Run: headless pygame with SDL's dummy video driver; simulated clock (each Clock.tick advances the game by its frame time, no real sleeping); random seed 0; keys injected as events and as key.get_pressed() state; no mouse input.
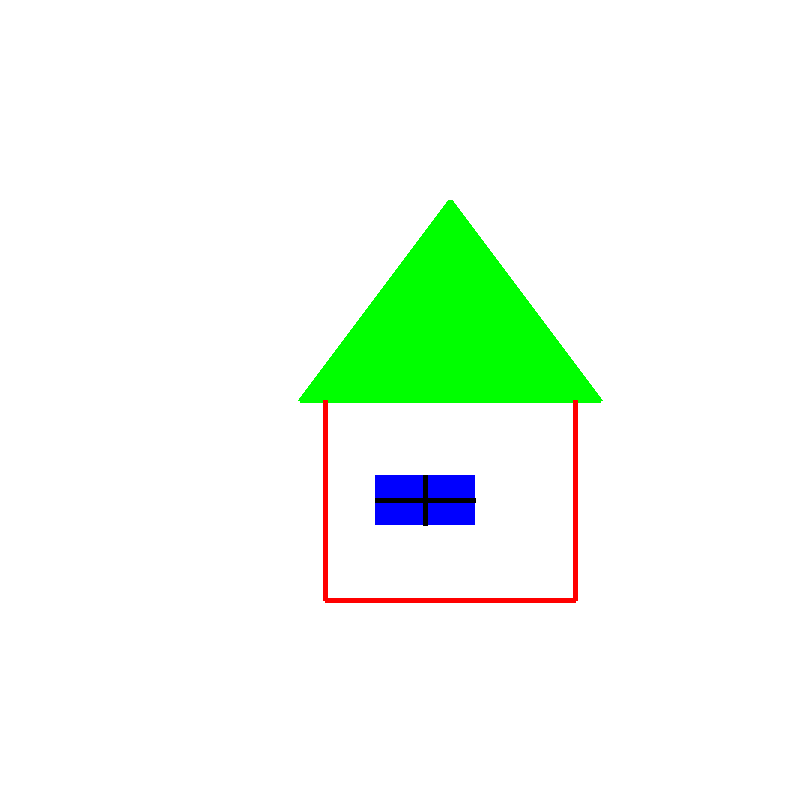
Frame 1 of 4 · flips 1–60 · no input
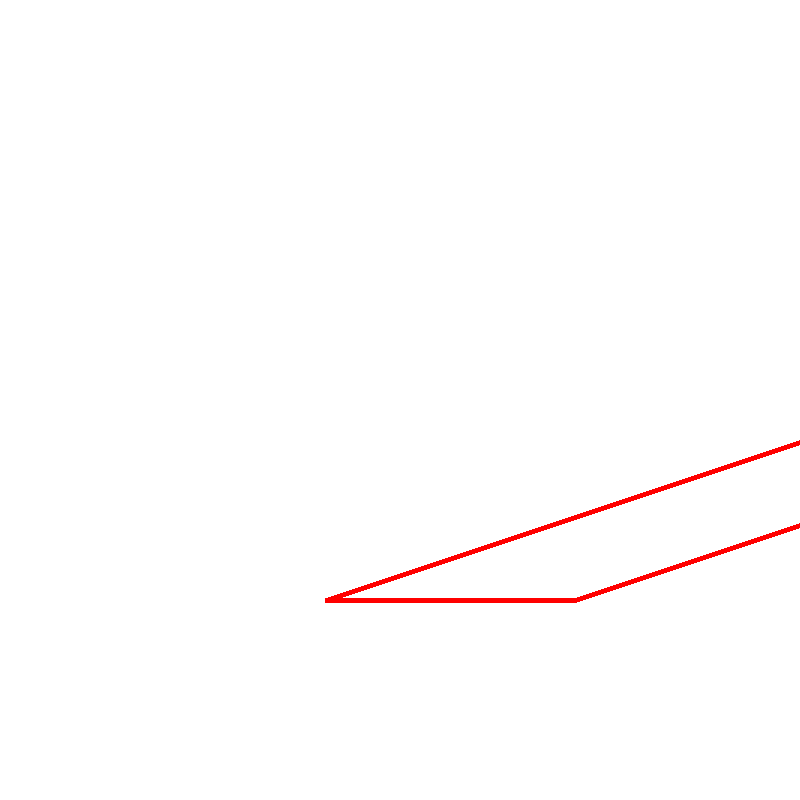
Frame 2 of 4 · flips 61–180 · tapped SPACE, RETURN · held RIGHT (→), D
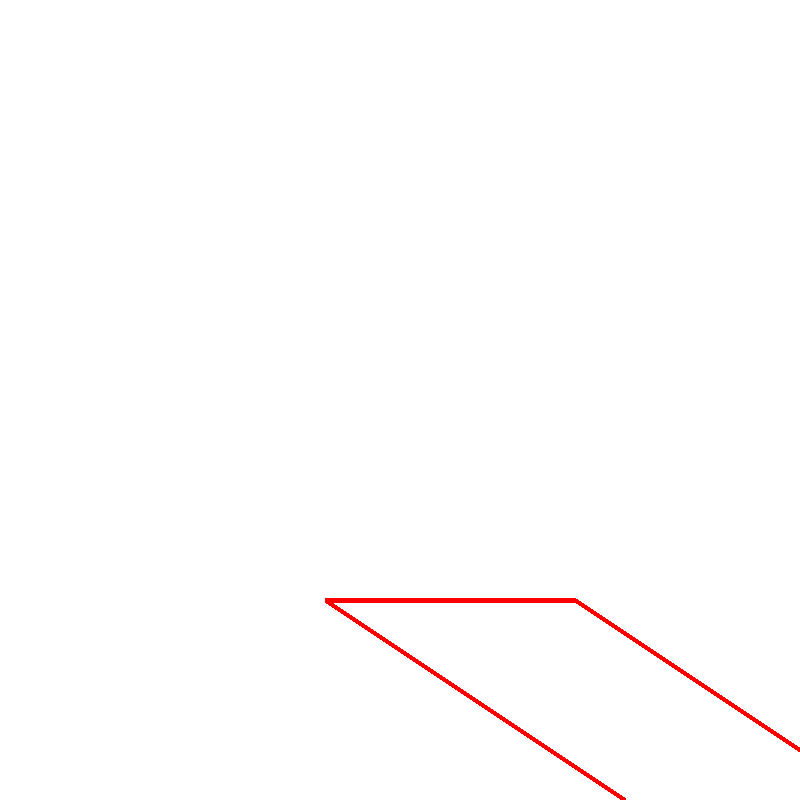
Frame 3 of 4 · flips 181–300 · held DOWN (↓), S
Frame 4 of 4 · flips 301–420 · held LEFT (←), A, UP (↑), W · screen same as frame 1, image omitted

The pygame program that drew these frames:

import pygame

pygame.init()

BLACK = (0, 0, 0)
WHITE = (255, 255, 255)
BLUE = (0, 0, 255)
GREED = (0, 255, 0)
RED = (255, 0, 0)

size = (800, 800)
screen = pygame.display.set_mode(size)

pygame.display.set_caption("pygame")

done = False
clock = pygame.time.Clock()

roofx, roofy = 0, 0
gx, gy = 0,0

while not done:
    clock.tick(10)
    for event in pygame.event.get():
        if event.type == pygame.QUIT:
            done=True

    key_event = pygame.key.get_pressed()
    if key_event[pygame.K_LEFT]:
        roofx += -5
    if key_event[pygame.K_RIGHT]:
        roofx += 5
    if key_event[pygame.K_UP]:
        roofy += -5
    if key_event[pygame.K_DOWN]:
        roofy += 5
    if key_event[pygame.K_w]:
        gy += -5
    if key_event[pygame.K_a]:
        gx += -5
    if key_event[pygame.K_s]:
        gy += 5
    if key_event[pygame.K_d]:
        gx += 5
    screen.fill(WHITE)
    pygame.draw.polygon(screen, GREED, [[roofx + 600, roofy + 400], [roofx + 300, roofy + 400], [roofx + 450, roofy + 200]], 5)
    pygame.draw.polygon(screen, GREED, [[roofx + 600, roofy + 400], [roofx + 300, roofy + 400], [roofx + 450, roofy + 200]], 0)
    pygame.draw.lines(screen, RED, False, [[roofx + 325, roofy + 400],[325,600],[575,600],[roofx + 575, roofy + 400]], 5)
    pygame.draw.rect(screen, BLACK, [gx+ 375,gy +475, 100, 50], 5)
    pygame.draw.rect(screen, BLUE, [gx+375,gy +475, 100, 50], 0)
    pygame.draw.line(screen, BLACK, [gx+425,gy +475], [gx+425,gy +525], 5)
    pygame.draw.line(screen, BLACK, [gx+375,gy +500], [gx+475,gy +500], 5)
    pygame.display.flip()


pygame.quit()
